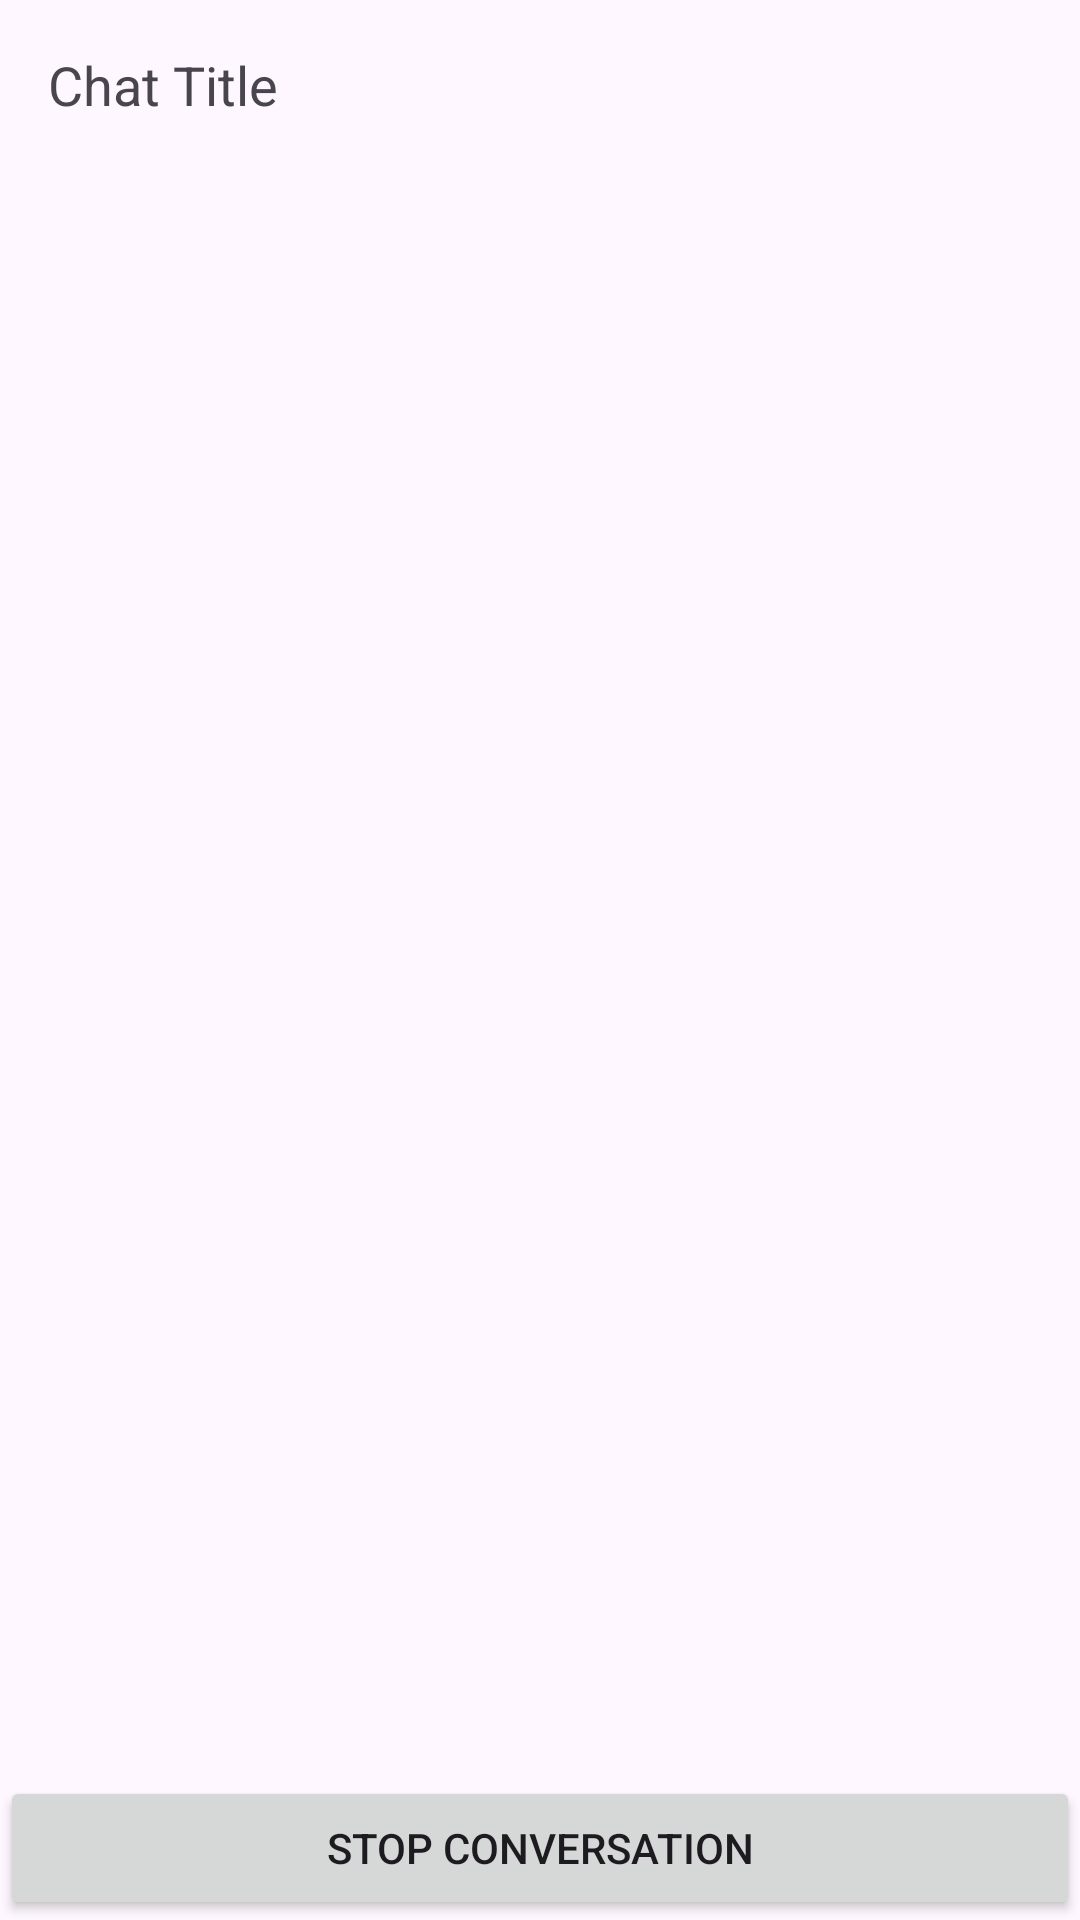

The Android layout XML behind this screen, and the referenced resources:
<!-- AndroidManifest.xml: application theme Theme.Persona -->
<!-- res/layout/activity_chat.xml -->
<LinearLayout xmlns:android="http://schemas.android.com/apk/res/android"
    android:layout_width="match_parent"
    android:layout_height="match_parent"
    android:orientation="vertical">

    <TextView
        android:id="@+id/chatTitle"
        android:layout_width="wrap_content"
        android:layout_height="wrap_content"
        android:text="Chat Title"
        android:textSize="18sp"
        android:padding="16dp" />

    <ScrollView
        android:layout_width="match_parent"
        android:layout_height="0dp"
        android:layout_weight="1">

        <TextView
            android:id="@+id/chatContent"
            android:layout_width="match_parent"
            android:layout_height="wrap_content"
            android:textSize="16sp"
            android:padding="16dp" />

    </ScrollView>

    <Button
        android:id="@+id/stopButton"
        android:layout_width="match_parent"
        android:layout_height="wrap_content"
        android:text="Stop Conversation" />

    <Button
        android:id="@+id/startButton"
        android:layout_width="wrap_content"
        android:layout_height="wrap_content"
        android:text="Start"
        android:layout_margin="16dp"
        android:visibility="gone" />

</LinearLayout>
<!-- resources referenced by this layout -->
<resources>
  <style name="Theme.Persona" parent="Base.Theme.Persona" />
  <style name="Base.Theme.Persona" parent="Theme.Material3.DayNight.NoActionBar">
          
          
      </style>
</resources>
